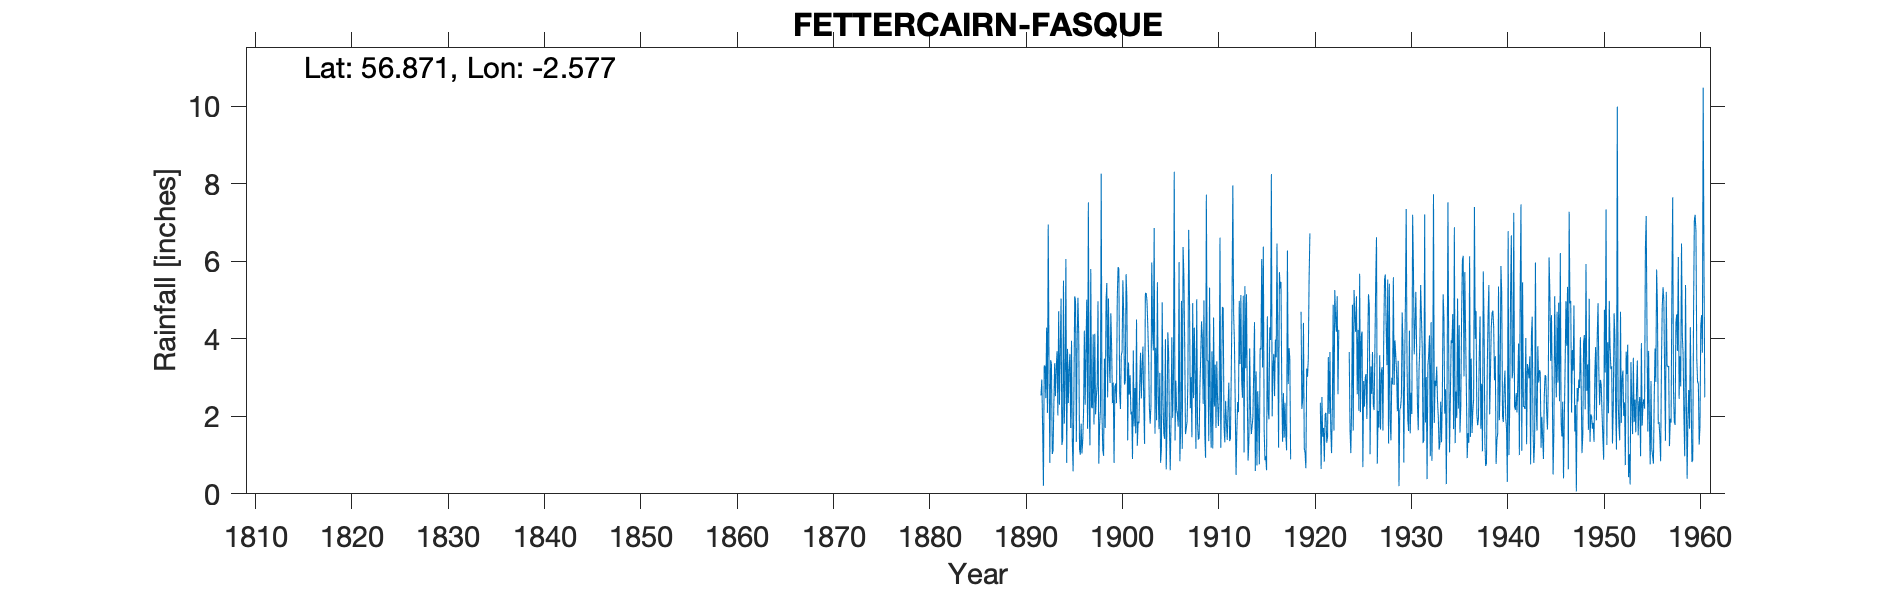

The file beside this chart, header and first rows:
FETTERCAIRN FASQUE GARDENS, , , , , , , , , , , , , , , , , , , , , , , 
Grid ref, NO649757, Long, -2.577, Lat, 56.87, Elevation, 320, ft, , , , , , , , , , , , , , , 
Station no, 5615, , , , , , , , , , , , , , , , , , , , , , 
, 1890, 1891, 1892, 1893, 1894, 1895, 1896, 1897, 1898, 1899, 1900, 1901, 1902, 1903, 1904, 1905, 1906, 1907, 1908, 1909, 1910, 1911, 1912
January, , , 2.54, 3.45, 3.73, 3.61, 1.15, 2.24, 0.78, 5.04, 5.85, 1.38, 1.24, 4.99, 1.9, 0.63, 2.92, 1.54, 3.08, 1.56, 2.25, 1.75, 4.64
February, , , 2.95, 3.36, 5.04, 1.7, 1.01, 1.25, 1.75, 3.44, 5.82, 3.39, 1.86, 4.36, 5.46, 1.81, 2.17, 1.7, 1.16, 0.93, 3.33, 1.33, 3.9
March, , , 1.73, 1.03, 1.26, 3.95, 1.81, 5.8, 2.13, 2.86, 2.59, 2.56, 1.82, 3.57, 2.65, 4.17, 2.03, 1.86, 5.02, 7.72, 1.7, 2.4, 2.29
April, , , 0.21, 1.11, 1.4, 1.36, 1.04, 2.23, 8.26, 4.66, 2.19, 3.06, 2.84, 2.22, 1.67, 3.62, 1.73, 2.93, 1.84, 3.43, 3.42, 1.85, 0.49
May, , , 3.31, 2.31, 5.5, 0.58, 1.38, 2.21, 2, 3.78, 3.58, 2.05, 3.64, 1.81, 3.12, 1.76, 5.98, 6.81, 1.4, 3.44, 2.41, 1.39, 1.61
June, , , 3.3, 3.37, 1.81, 2.62, 2.09, 4.11, 1.13, 2.34, 3.66, 2.12, 2.46, 2.28, 0.8, 0.61, 0.84, 5.06, 1.44, 1.36, 1.75, 2.22, 2.37
July, , , 2.47, 2.52, 2.87, 5.1, 4.21, 1.79, 0.98, 2.87, 5.51, 0.9, 3.31, 5.97, 1.16, 1.88, 1.68, 2.21, 2.78, 5.32, 2.42, 2.87, 2.11
August, , , 4.29, 3.27, 6.06, 5, 2.3, 4.13, 3.49, 0.8, 4.65, 3.7, 3.8, 4.18, 4.94, 4.04, 4.98, 3.01, 3.55, 2.12, 6.61, 1.36, 4.98
September, , , 2.09, 3.68, 0.8, 1.34, 3.7, 2.05, 1.7, 2.76, 2.82, 1.74, 2.36, 3.7, 2.36, 1.96, 1.16, 1.46, 4.45, 1.19, 1.19, 1.43, 3.35
October, , , 6.95, 2.02, 3.74, 3.9, 5.01, 2.52, 4.97, 2.85, 2.89, 2.73, 1.29, 6.86, 1.56, 2.99, 6.37, 4.92, 4.02, 3.68, 2.74, 3.04, 5.13
November, , , 3.23, 4.71, 2.34, 5.06, 1.68, 2.81, 5.44, 2.34, 5.67, 1.56, 5.18, 1.55, 1.42, 8.31, 5.64, 2.47, 2.32, 1.17, 4.82, 4.95, 2.92
December, , , 0.8, 2.3, 3.24, 4.11, 7.52, 4.97, 2.49, 5.03, 5.06, 4.5, 5.18, 3.77, 3.99, 1.38, 3.87, 4.29, 4.99, 4.55, 4.8, 7.96, 2.48
Total, , , 33.87, 33.13, 37.79, 38.33, 32.9, 36.11, 35.12, 38.77, 50.29, 29.69, 34.98, 45.26, 31.03, 33.16, 39.37, 38.26, 36.05, 36.47, 37.44, 32.55, 36.27
IDR 1913 Mar, , , , , , , , , , , , , , , , , , , , , , , 
